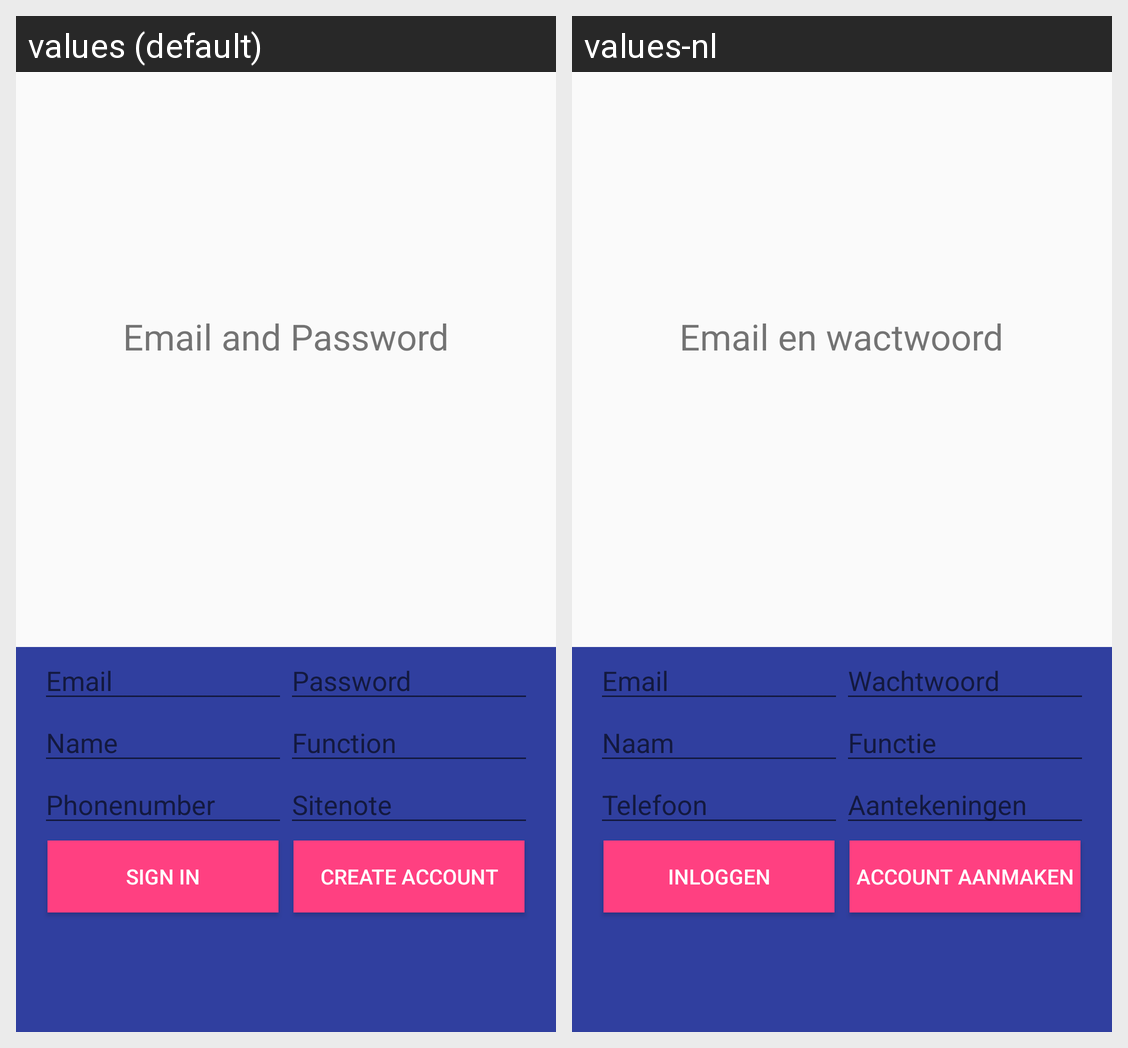

Locale-by-locale string values for the Android screen shown in this grid:
Android screen res/layout/activity_email_password.xml rendered under 2 locales, left to right: values (default), values-nl. Device: Nexus 5 (rendered at 1080×1920; each locale shown at half size, 540×960, under a caption strip naming it); theme AppTheme.
Strings drawn on this screen, with the default value and each locale's value (text and hints the layout hard-codes, and strings that could not be matched under every locale, appear in the picture but are not listed):

emailpassword_title_text
  values: Email and Password
  values-nl: Email en wactwoord

hint_email
  values: Email
  values-nl: Email

hint_password
  values: Password
  values-nl: Wachtwoord

hint_name
  values: Name
  values-nl: Naam

hint_function
  values: Function
  values-nl: Functie

hint_phone
  values: Phonenumber
  values-nl: Telefoon

hint_sidenote
  values: Sitenote
  values-nl: Aantekeningen

sign_in
  values: Sign In
  values-nl: Inloggen

create_account
  values: Create Account
  values-nl: Account aanmaken
